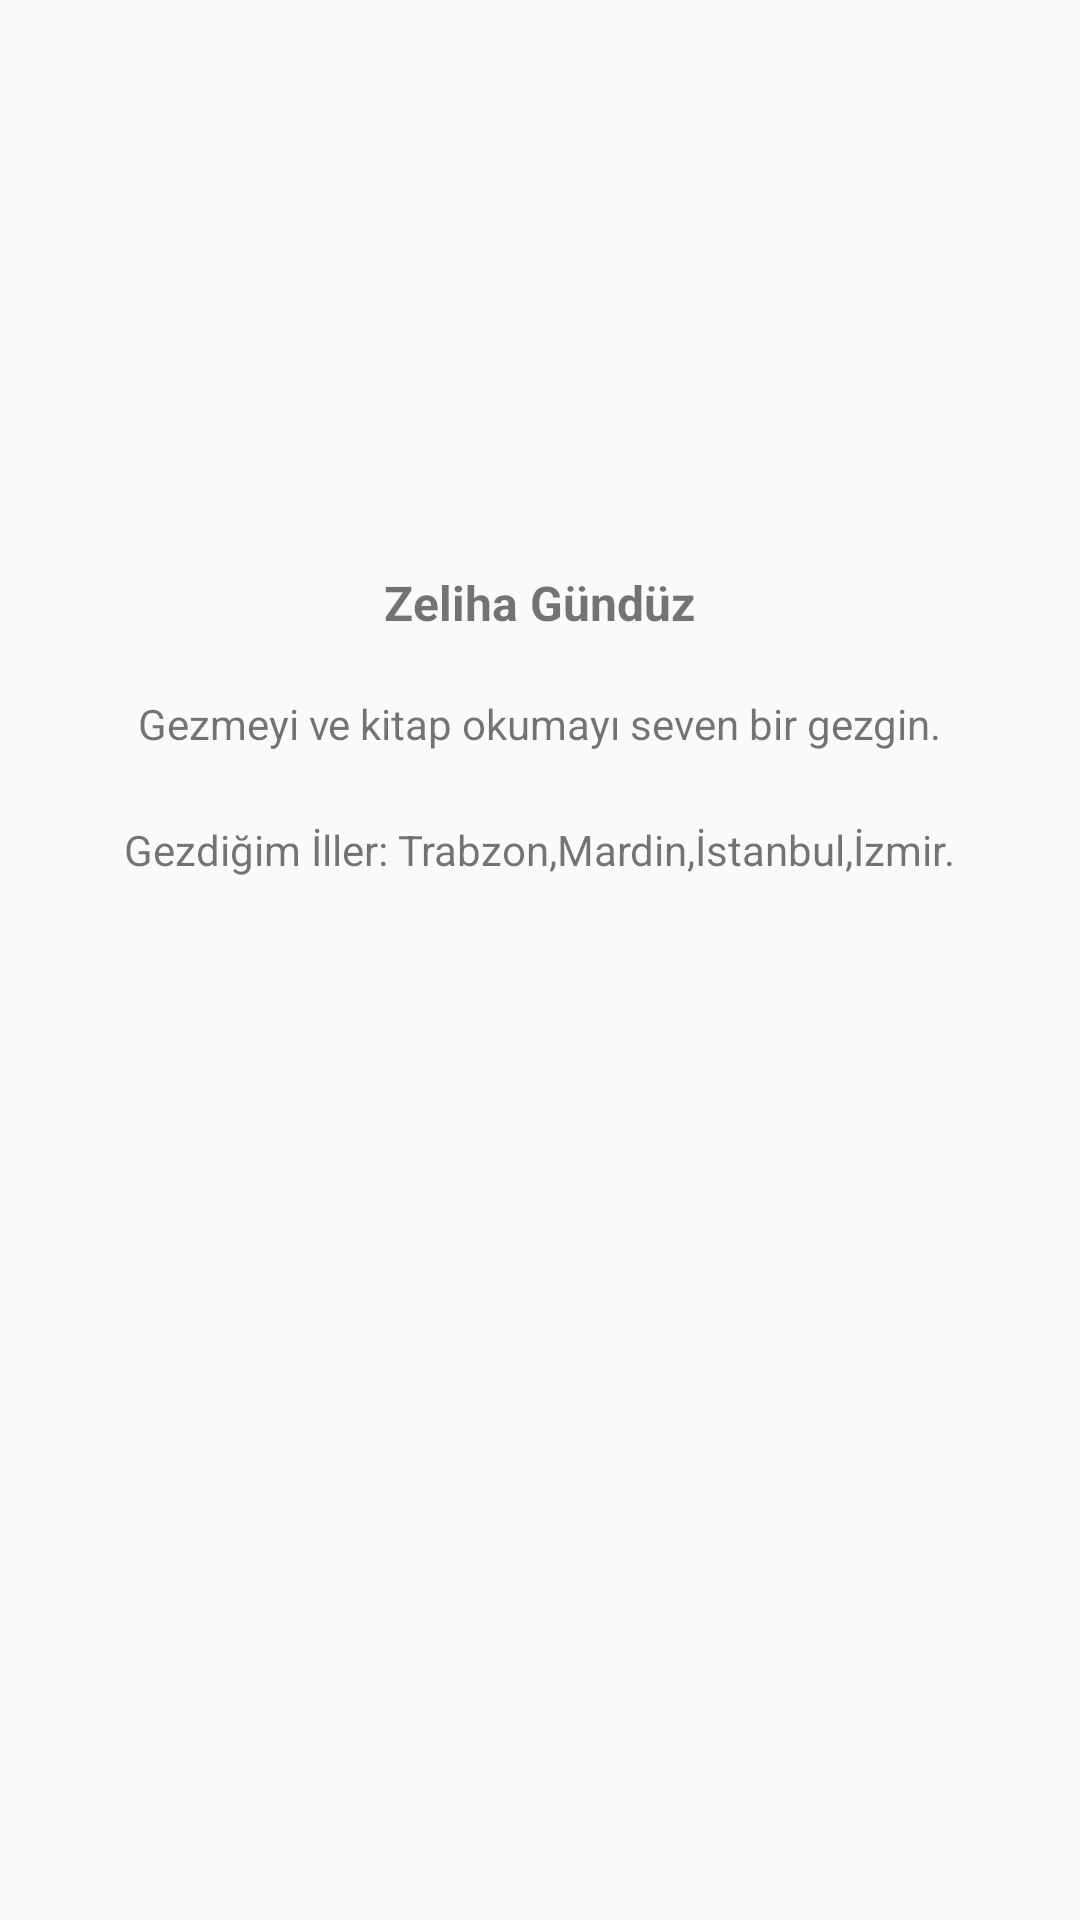

This screen was rendered from an Android layout file. Write that file and the resources it references.
<!-- AndroidManifest.xml: application theme AppTheme -->
<!-- res/layout/fragment_profile.xml -->
<?xml version="1.0" encoding="utf-8"?>

<RelativeLayout xmlns:android="http://schemas.android.com/apk/res/android"
    xmlns:app="http://schemas.android.com/apk/res-auto"
    xmlns:tools="http://schemas.android.com/tools"
    android:layout_width="match_parent"
    android:layout_height="match_parent"
    tools:context=".fragments.ProfileFragment">

    <LinearLayout
        android:id="@+id/ll_profile_photo"
        android:layout_width="match_parent"
        android:layout_height="150dp"
        android:gravity="center"
        android:orientation="horizontal">

        <ImageView
            android:id="@+id/profile_photo"
            android:layout_width="100dp"
            android:layout_height="100dp"
            android:layout_centerHorizontal="true"
            android:layout_marginTop="12dp"
            tools:srcCompat="@mipmap/ic_launcher" />

        <ImageView
            android:id="@+id/iv_change_profile_photo"
            android:layout_width="40dp"
            android:layout_height="40dp"
            android:layout_marginLeft="10dp"
            android:layout_centerHorizontal="true"
            android:layout_marginTop="8dp"
            android:src="@drawable/add_photo_ic" />
    </LinearLayout>

    <TextView
        android:id="@+id/profile_name"
        android:layout_width="wrap_content"
        android:layout_height="wrap_content"
        android:layout_below="@+id/ll_profile_photo"
        android:layout_centerHorizontal="true"
        android:layout_marginTop="40dp"
        android:text="Zeliha Gündüz"
        android:textSize="16dp"
        android:textStyle="bold" />

    <TextView
        android:id="@+id/profile_bio"
        android:layout_width="wrap_content"
        android:layout_height="wrap_content"
        android:layout_below="@+id/profile_name"
        android:layout_centerHorizontal="true"
        android:layout_marginTop="20dp"
        android:text="Gezmeyi ve kitap okumayı seven bir gezgin." />

    <TextView
        android:id="@+id/profile_user_place"
        android:layout_width="wrap_content"
        android:layout_height="wrap_content"
        android:layout_below="@+id/profile_bio"
        android:layout_centerHorizontal="true"
        android:layout_marginTop="23dp"
        android:text="Gezdiğim İller: Trabzon,Mardin,İstanbul,İzmir." />

    


    <Button
        android:id="@+id/profile_user_instagram"
        android:background="@drawable/instagram_ic"
        android:layout_width="50dp"
        android:layout_height="50dp"
        android:layout_below="@+id/profile_user_place"
        android:layout_centerHorizontal="true"
        android:layout_marginTop="40dp" />

</RelativeLayout>
<!-- resources referenced by this layout -->
<resources>
  <style name="AppTheme" parent="Theme.AppCompat.Light.DarkActionBar">
          
          <item name="colorPrimary">@color/colorPrimary</item>
          <item name="colorPrimaryDark">@color/colorPrimaryDark</item>
          <item name="colorAccent">@color/colorAccent</item>
          <item name="windowActionBar">false</item>
          <item name="windowNoTitle">true</item>
      </style>
  <color name="colorPrimary">#008577</color>
  <color name="colorPrimaryDark">#00574B</color>
  <color name="colorAccent">#D81B60</color>
</resources>
